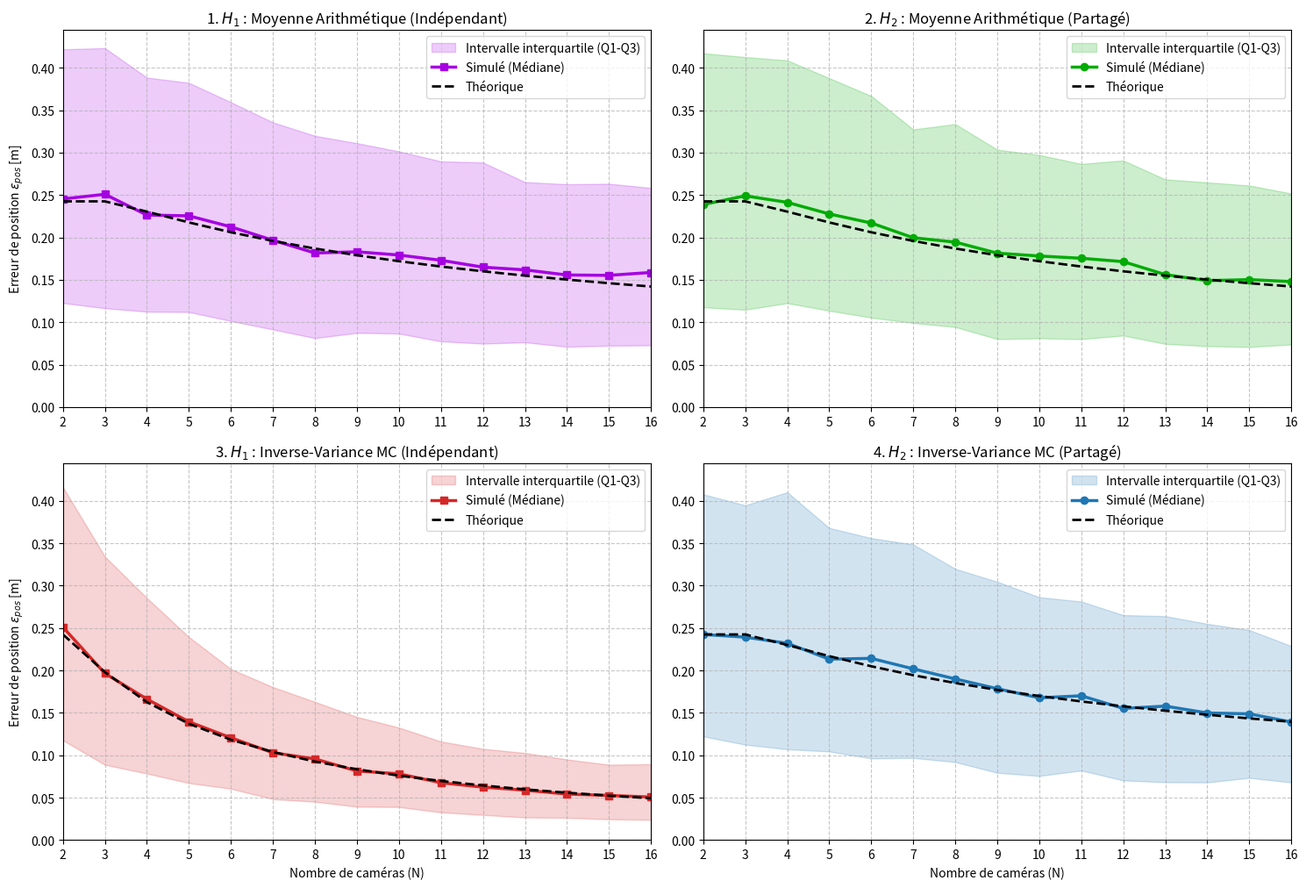

Write Python code to recreate this figure.
import numpy as np
import matplotlib.pyplot as plt

F = 0.010; B_TOT = 0.20; PIXEL_SIZE = 5e-6
D1_GT = 10.0; DT = 0.02; V_DRONE = 2.78
D_DRONE = V_DRONE * DT
I_FIXE = 0.005
N_TRIALS = 2000
BRUIT_AMPL = 0.5

# --- Modèle Physique ---
def calc_modele_2(i1, i2, D1, D2, f=F):
    denom = (i1*D1 + i2*D2)**2 + f**2 * (D2-D1)**2
    K = (D2**2 - D1**2)*f**2 + D2**2*i2**2 - D1**2*i1**2
    Tx = -(1.0/f) * (D2*i2 + D1*i1) * K / denom
    Tz = -(D2 - D1) * K / denom
    return Tx, Tz

X1 = -I_FIXE * D1_GT / F
X2 = X1 - D_DRONE
I2_REF = -X2 * F / D1_GT
TX_REF, TZ_REF = -D_DRONE, 0.0

# --- Estimateurs pour H2 (Capteurs partagés) ---
def fusion_H2(N, b0, D_true, di_capteurs_px, estimator='MC', f=F):
    n_trials = di_capteurs_px.shape[1]
    sum_w = 0
    sum_wD = np.zeros(n_trials)
    D_moy = np.zeros(n_trials)
    M = N * (N - 1) // 2
    
    for i in range(N):
        for j in range(i+1, N):
            B_ij = (j - i) * b0
            d_true = f * B_ij / D_true
            dd_ij = di_capteurs_px[i, :] - di_capteurs_px[j, :]
            d_obs = d_true + dd_ij * PIXEL_SIZE
            D_ij = f * B_ij / d_obs
            
            if estimator == 'MC':
                w = B_ij**2
                sum_w += w
                sum_wD += w * D_ij
            elif estimator == 'moy':
                D_moy += D_ij / M
                
    return sum_wD / sum_w if estimator == 'MC' else D_moy

def simulate_H2(N, estimator='MC', n=N_TRIALS):
    b0 = B_TOT / (N - 1)
    di_t1 = np.random.uniform(-BRUIT_AMPL, BRUIT_AMPL, (N, n))
    di_t2 = np.random.uniform(-BRUIT_AMPL, BRUIT_AMPL, (N, n))
    
    D1f = fusion_H2(N, b0, D1_GT, di_t1, estimator)
    D2f = fusion_H2(N, b0, D1_GT, di_t2, estimator)
    
    i1 = I_FIXE + di_t1[0, :] * PIXEL_SIZE
    i2 = I2_REF + di_t2[0, :] * PIXEL_SIZE
    tx, tz = calc_modele_2(i1, i2, D1f, D2f)
    return np.sqrt((tx-TX_REF)**2 + (tz-TZ_REF)**2)

# --- Estimateurs pour H1 (Paires indépendantes) ---
def fusion_H1(N, b0, D_true, dd_paires_px, estimator='MC', f=F):
    n_trials = dd_paires_px.shape[1]
    sum_w = 0
    sum_wD = np.zeros(n_trials)
    D_moy = np.zeros(n_trials)
    M = N * (N - 1) // 2
    idx = 0
    
    for i in range(N):
        for j in range(i+1, N):
            B_ij = (j - i) * b0
            d_true = f * B_ij / D_true
            d_obs = d_true + dd_paires_px[idx, :] * PIXEL_SIZE
            D_ij = f * B_ij / d_obs
            
            if estimator == 'MC':
                w = B_ij**2
                sum_w += w
                sum_wD += w * D_ij
            elif estimator == 'moy':
                D_moy += D_ij / M
            idx += 1
            
    return sum_wD / sum_w if estimator == 'MC' else D_moy

def simulate_H1(N, estimator='MC', n=N_TRIALS):
    b0 = B_TOT / (N - 1)
    M = N * (N - 1) // 2
    a_t1 = np.random.uniform(-BRUIT_AMPL, BRUIT_AMPL, (M, n))
    b_t1 = np.random.uniform(-BRUIT_AMPL, BRUIT_AMPL, (M, n))
    a_t2 = np.random.uniform(-BRUIT_AMPL, BRUIT_AMPL, (M, n))
    b_t2 = np.random.uniform(-BRUIT_AMPL, BRUIT_AMPL, (M, n))
    
    dd_t1 = a_t1 - b_t1
    dd_t2 = a_t2 - b_t2
    
    D1f = fusion_H1(N, b0, D1_GT, dd_t1, estimator)
    D2f = fusion_H1(N, b0, D1_GT, dd_t2, estimator)
    
    if N == 2:
        i1 = I_FIXE + a_t1[0, :] * PIXEL_SIZE
        i2 = I2_REF + a_t2[0, :] * PIXEL_SIZE
    else:
        i1 = I_FIXE
        i2 = I2_REF
        
    tx, tz = calc_modele_2(i1, i2, D1f, D2f)
    return np.sqrt((tx-TX_REF)**2 + (tz-TZ_REF)**2)

# --- Calcul des gains théoriques ---
def gain_H1_MC(N):
    return np.sqrt(N**2 * (N+1) / (12 * (N-1)))

def gain_H2_MC(N):
    return np.sqrt(N * (N+1) / (6 * (N-1)))

def gain_Moy(N):
    H2_n = sum(1/(x**2) for x in range(1, N))
    H_n = sum(1/x for x in range(1, N))
    return np.sqrt(N**2 / (4 * (N * H2_n - H_n)))

# --- Boucle Principale ---
N_vals = list(range(2, 17))

# Dictionnaires pour stocker les quantiles (Q25, Med, Q75)
res = { 
    'H1_Moy': {'q25': [], 'med': [], 'q75': []}, 
    'H2_Moy': {'q25': [], 'med': [], 'q75': []}, 
    'H1_MC': {'q25': [], 'med': [], 'q75': []}, 
    'H2_MC': {'q25': [], 'med': [], 'q75': []} 
}

print("Simulation en cours (2000 tirages)...")
for N in N_vals:
    # Simuler les 4 cas
    sim_H1_Moy = simulate_H1(N, 'moy')
    sim_H2_Moy = simulate_H2(N, 'moy')
    sim_H1_MC = simulate_H1(N, 'MC')
    sim_H2_MC = simulate_H2(N, 'MC')
    
    # Extraire et stocker Q25, Médiane, Q75
    res['H1_Moy']['q25'].append(np.percentile(sim_H1_Moy, 25))
    res['H1_Moy']['med'].append(np.median(sim_H1_Moy))
    res['H1_Moy']['q75'].append(np.percentile(sim_H1_Moy, 75))
    
    res['H2_Moy']['q25'].append(np.percentile(sim_H2_Moy, 25))
    res['H2_Moy']['med'].append(np.median(sim_H2_Moy))
    res['H2_Moy']['q75'].append(np.percentile(sim_H2_Moy, 75))
    
    res['H1_MC']['q25'].append(np.percentile(sim_H1_MC, 25))
    res['H1_MC']['med'].append(np.median(sim_H1_MC))
    res['H1_MC']['q75'].append(np.percentile(sim_H1_MC, 75))
    
    res['H2_MC']['q25'].append(np.percentile(sim_H2_MC, 25))
    res['H2_MC']['med'].append(np.median(sim_H2_MC))
    res['H2_MC']['q75'].append(np.percentile(sim_H2_MC, 75))

# Reference pour la théorie (N=2)
eps_ref = res['H2_MC']['med'][0] 

th_H1_MC  = [eps_ref / gain_H1_MC(N) for N in N_vals]
th_H2_MC  = [eps_ref / gain_H2_MC(N) for N in N_vals]
th_Moy    = [eps_ref / gain_Moy(N) for N in N_vals]

# --- Génération de la figure (4 panneaux) ---
fig, axs = plt.subplots(2, 2, figsize=(15, 11))

# Panneau 1 : H1 Moyenne
axs[0,0].fill_between(N_vals, res['H1_Moy']['q25'], res['H1_Moy']['q75'], color="#a501e1", alpha=0.2, label='Intervalle interquartile (Q1-Q3)')
axs[0,0].plot(N_vals, res['H1_Moy']['med'], 's-', color="#a501e1", lw=2.5, label='Simulé (Médiane)')
axs[0,0].plot(N_vals, th_Moy, 'k--', lw=2, label='Théorique')
axs[0,0].set_title(r"1. $H_1$ : Moyenne Arithmétique (Indépendant)")
axs[0,0].set_ylabel(r"Erreur de position $\varepsilon_{pos}$ [m]")

# Panneau 2 : H2 Moyenne
axs[0,1].fill_between(N_vals, res['H2_Moy']['q25'], res['H2_Moy']['q75'], color="#02ab05", alpha=0.2, label='Intervalle interquartile (Q1-Q3)')
axs[0,1].plot(N_vals, res['H2_Moy']['med'], 'o-', color="#02ab05", lw=2.5, label='Simulé (Médiane)')
axs[0,1].plot(N_vals, th_Moy, 'k--', lw=2, label='Théorique')
axs[0,1].set_title(r"2. $H_2$ : Moyenne Arithmétique (Partagé)")

# Panneau 3 : H1 Moindres Carrés
axs[1,0].fill_between(N_vals, res['H1_MC']['q25'], res['H1_MC']['q75'], color="#d62728", alpha=0.2, label='Intervalle interquartile (Q1-Q3)')
axs[1,0].plot(N_vals, res['H1_MC']['med'], 's-', color='#d62728', lw=2.5, label='Simulé (Médiane)')
axs[1,0].plot(N_vals, th_H1_MC, 'k--', lw=2, label='Théorique')
axs[1,0].set_title(r"3. $H_1$ : Inverse-Variance MC (Indépendant)")
axs[1,0].set_xlabel("Nombre de caméras (N)")
axs[1,0].set_ylabel(r"Erreur de position $\varepsilon_{pos}$ [m]")

# Panneau 4 : H2 Moindres Carrés
axs[1,1].fill_between(N_vals, res['H2_MC']['q25'], res['H2_MC']['q75'], color="#1f77b4", alpha=0.2, label='Intervalle interquartile (Q1-Q3)')
axs[1,1].plot(N_vals, res['H2_MC']['med'], 'o-', color='#1f77b4', lw=2.5, label='Simulé (Médiane)')
axs[1,1].plot(N_vals, th_H2_MC, 'k--', lw=2, label='Théorique')
axs[1,1].set_title(r"4. $H_2$ : Inverse-Variance MC (Partagé)")
axs[1,1].set_xlabel("Nombre de caméras (N)")

# Formatage commun
for ax in axs.flat:
    ax.grid(True, linestyle='--', alpha=0.7)
    ax.legend(fontsize=10, loc='upper right')
    ax.set_xticks(N_vals)
    ax.set_xlim(2, 16)
    ax.set_ylim(0, max(res['H1_Moy']['q75']) * 1.05)

plt.tight_layout(rect=[0, 0, 1, 0.93])
plt.savefig('comparaison_4_cas_complets_marge.png', dpi=150)
print("Graphique sauvegardé sous 'comparaison_4_cas_complets_marge.png'")
